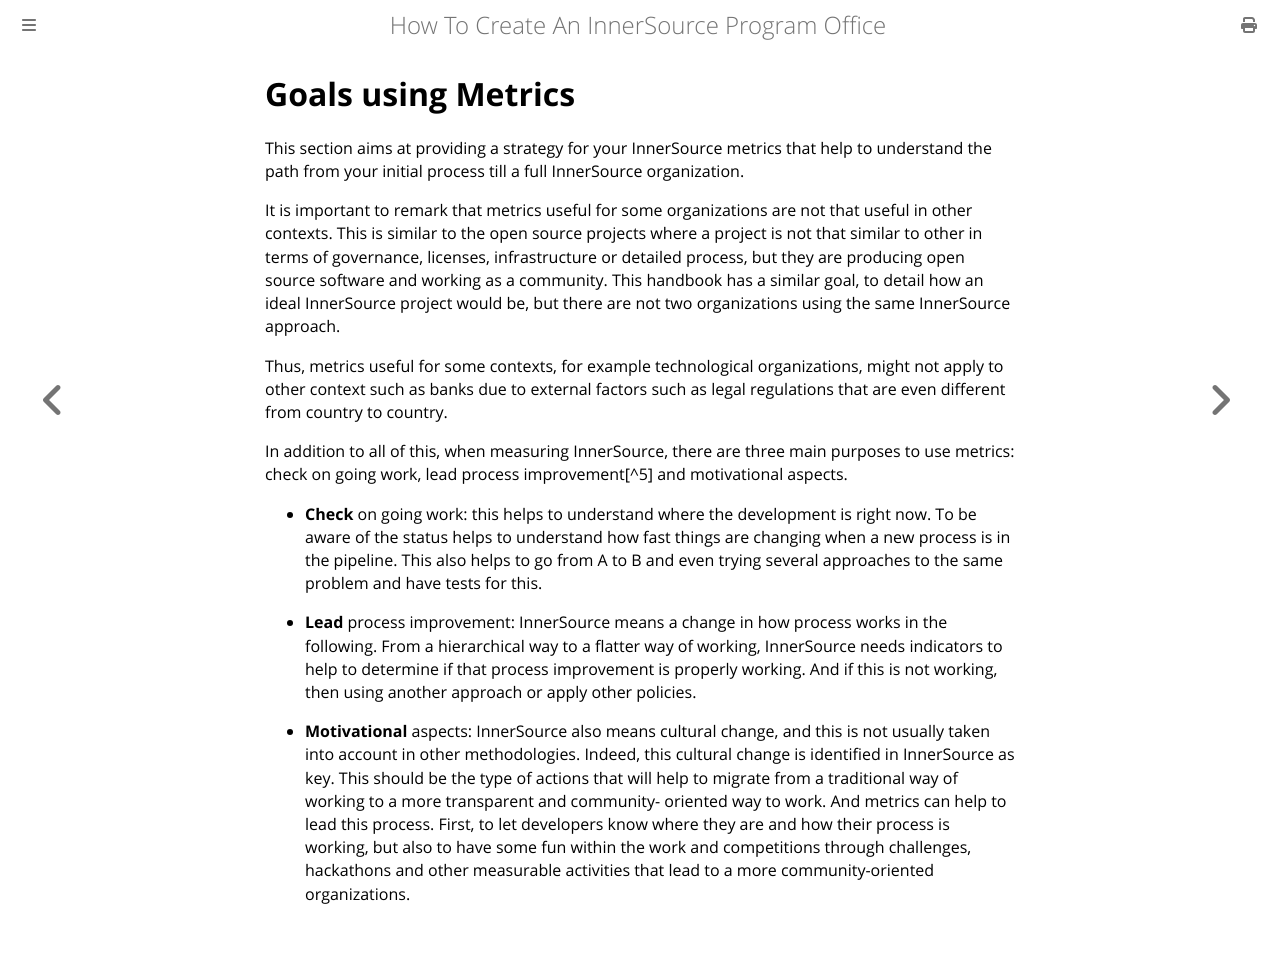

repository: InnerSourceCommons/managing-innersource-projects · page: docs/measuring/index.html · generator: mdbook

Goals using Metrics
===================

This section aims at providing a strategy for your InnerSource metrics
that help to understand the path from your initial process till a full
InnerSource organization.

It is important to remark that metrics useful for some organizations are
not that useful in other contexts. This is similar to the open source
projects where a project is not that similar to other in terms of
governance, licenses, infrastructure or detailed process, but they are
producing open source software and working as a community. This handbook
has a similar goal, to detail how an ideal InnerSource project would
be, but there are not two organizations using the same InnerSource
approach.

Thus, metrics useful for some contexts, for example technological
organizations, might not apply to other context such as banks due to
external factors such as legal regulations that are even different from
country to country.

In addition to all of this, when measuring InnerSource, there are three
main purposes to use metrics: check on going work, lead process
improvement[^5] and motivational aspects.

-   **Check** on going work: this helps to understand where the
    development is right now. To be aware of the status helps to
    understand how fast things are changing when a new process is in the
    pipeline. This also helps to go from A to B and even trying several
    approaches to the same problem and have tests for this.

-   **Lead** process improvement: InnerSource means a change in how
    process works in the following. From a hierarchical way to a flatter
    way of working, InnerSource needs indicators to help to determine
    if that process improvement is properly working. And if this is not
    working, then using another approach or apply other policies.

-   **Motivational** aspects: InnerSource also means cultural change,
    and this is not usually taken into account in other methodologies.
    Indeed, this cultural change is identified in InnerSource as key.
    This should be the type of actions that will help to migrate from a
    traditional way of working to a more transparent and community-
    oriented way to work. And metrics can help to lead this process.
    First, to let developers know where they are and how their process
    is working, but also to have some fun within the work and
    competitions through challenges, hackathons and other measurable
    activities that lead to a more community-oriented organizations.
